Labelled photos from "splits", an image-classification folder in illbillbot/fcvg101. The possible labels are: apple, banana, orange.

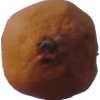
Label: orange

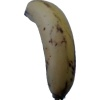
Label: banana

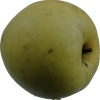
Label: apple

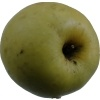
Label: apple

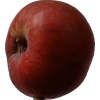
Label: apple

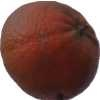
Label: orange
